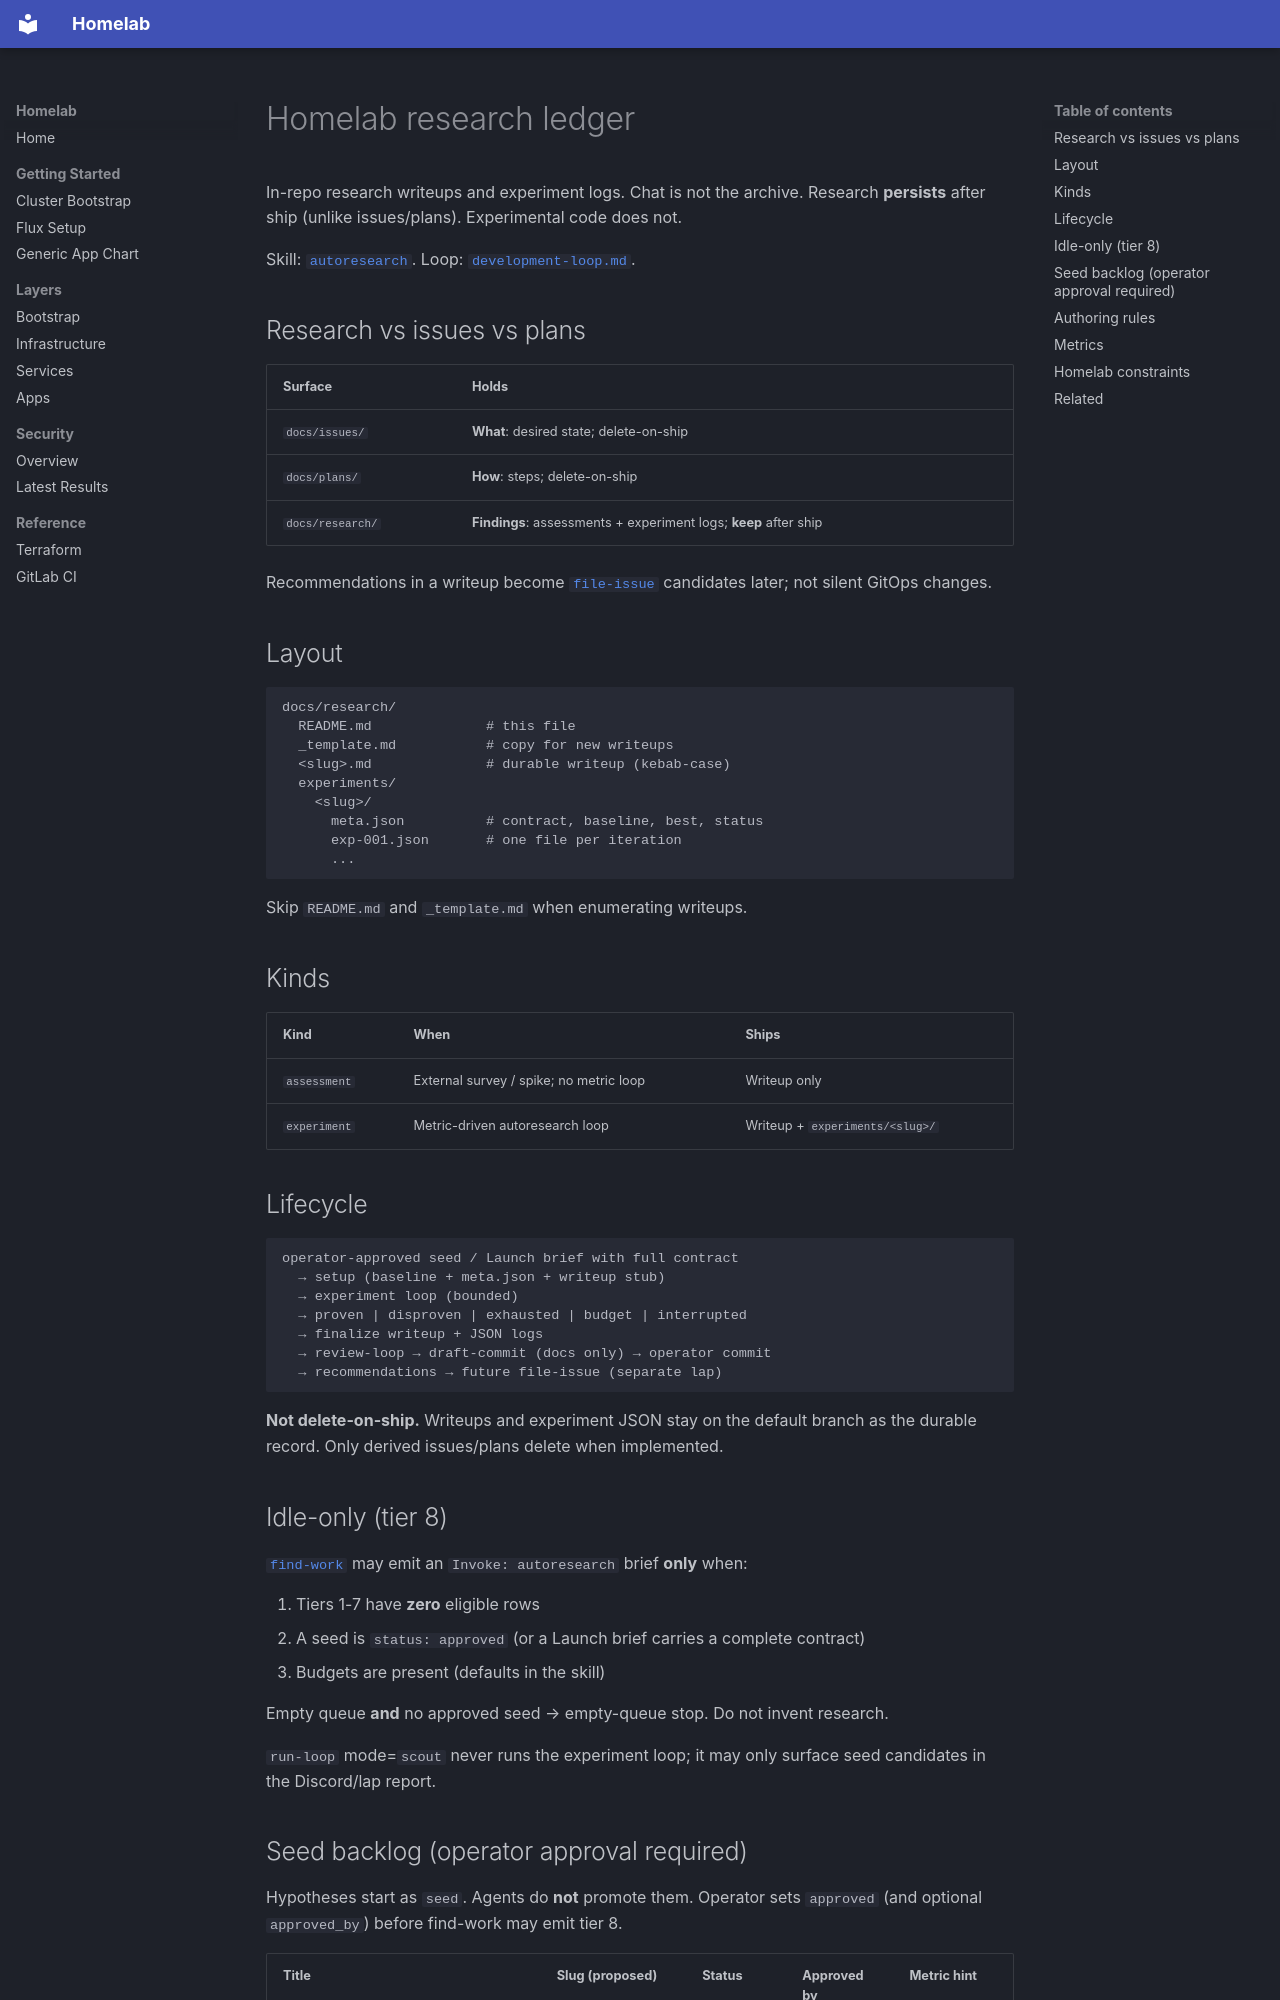

repository: Apocrathia/homelab · page: research/index.html · generator: mkdocs

# Homelab research ledger

In-repo research writeups and experiment logs. Chat is not the archive.
Research **persists** after ship (unlike issues/plans). Experimental code does
not.

Skill: [`autoresearch`](../../.agents/skills/autoresearch/SKILL.md).
Loop: [`development-loop.md`](../../.agents/context/development-loop.md).

## Research vs issues vs plans

| Surface          | Holds                                                            |
| ---------------- | ---------------------------------------------------------------- |
| `docs/issues/`   | **What**: desired state; delete-on-ship                          |
| `docs/plans/`    | **How**: steps; delete-on-ship                                   |
| `docs/research/` | **Findings**: assessments + experiment logs; **keep** after ship |

Recommendations in a writeup become [`file-issue`](../../.agents/skills/file-issue/SKILL.md)
candidates later; not silent GitOps changes.

## Layout

```
docs/research/
  README.md              # this file
  _template.md           # copy for new writeups
  <slug>.md              # durable writeup (kebab-case)
  experiments/
    <slug>/
      meta.json          # contract, baseline, best, status
      exp-001.json       # one file per iteration
      ...
```

Skip `README.md` and `_template.md` when enumerating writeups.

## Kinds

| Kind         | When                                    | Ships                           |
| ------------ | --------------------------------------- | ------------------------------- |
| `assessment` | External survey / spike; no metric loop | Writeup only                    |
| `experiment` | Metric-driven autoresearch loop         | Writeup + `experiments/<slug>/` |

## Lifecycle

```
operator-approved seed / Launch brief with full contract
  → setup (baseline + meta.json + writeup stub)
  → experiment loop (bounded)
  → proven | disproven | exhausted | budget | interrupted
  → finalize writeup + JSON logs
  → review-loop → draft-commit (docs only) → operator commit
  → recommendations → future file-issue (separate lap)
```

**Not delete-on-ship.** Writeups and experiment JSON stay on the default branch
as the durable record. Only derived issues/plans delete when implemented.

## Idle-only (tier 8)

[`find-work`](../../.agents/skills/find-work/SKILL.md) may emit an
`Invoke: autoresearch` brief **only** when:

1. Tiers 1-7 have **zero** eligible rows
2. A seed is `status: approved` (or a Launch brief carries a complete contract)
3. Budgets are present (defaults in the skill)

Empty queue **and** no approved seed → empty-queue stop. Do not invent
research.

`run-loop` mode=`scout` never runs the experiment loop; it may only surface
seed candidates in the Discord/lap report.
